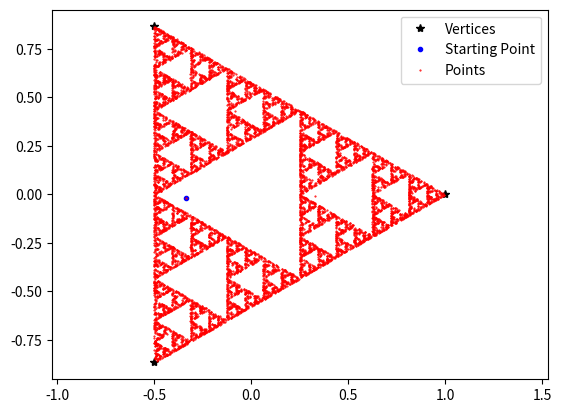
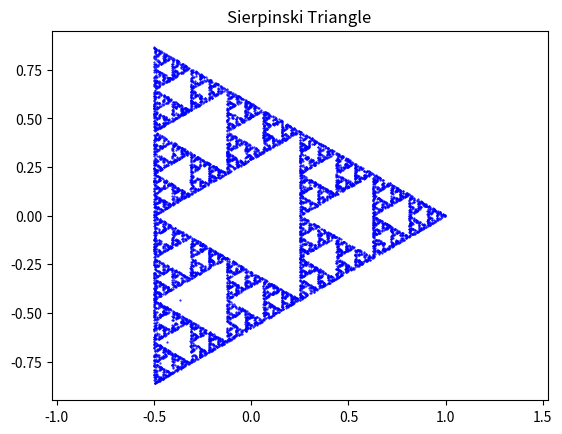
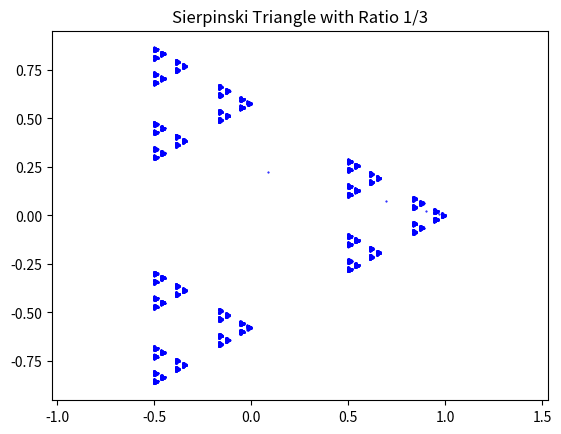
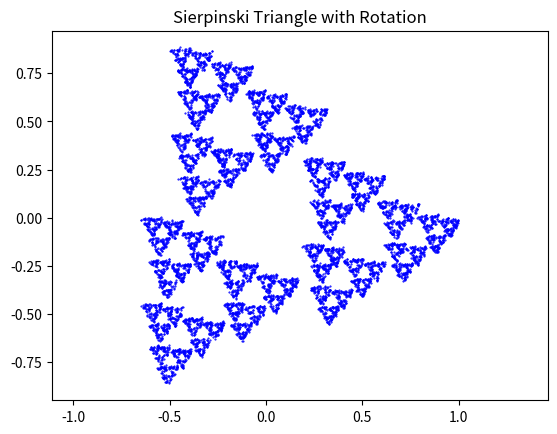
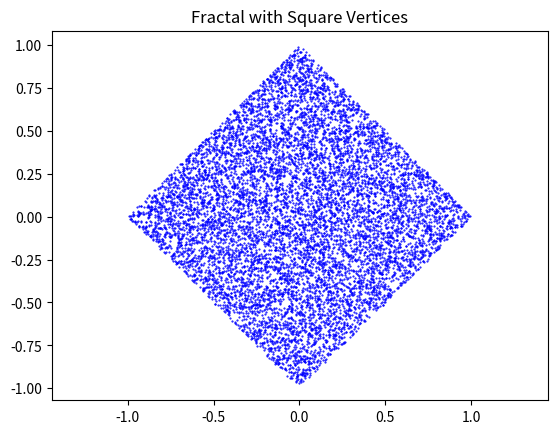
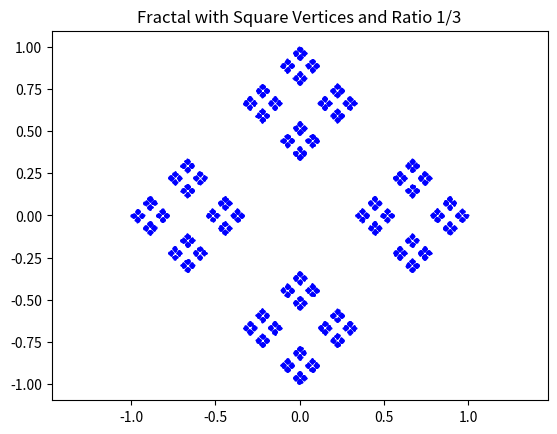
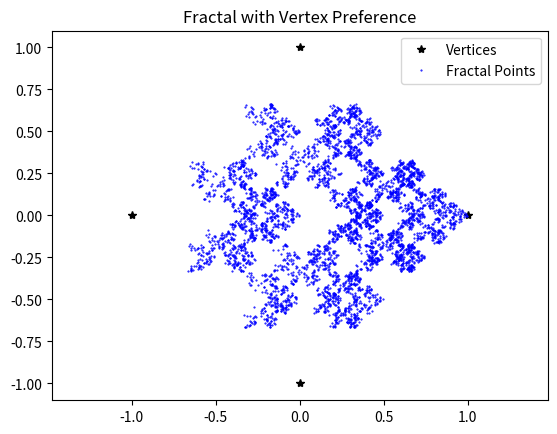
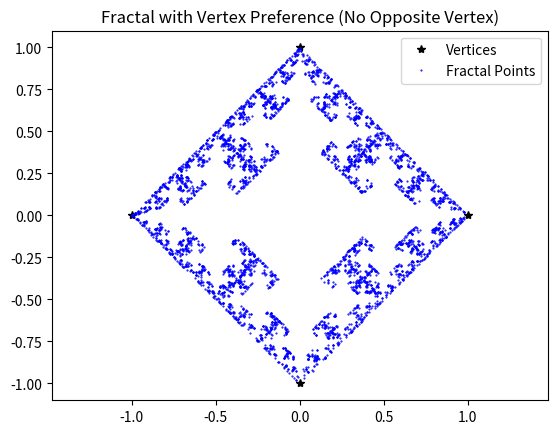
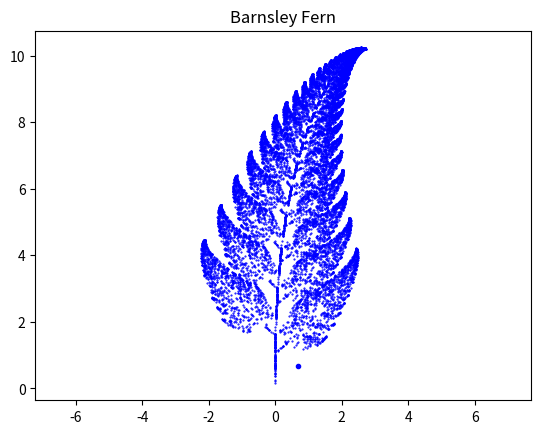
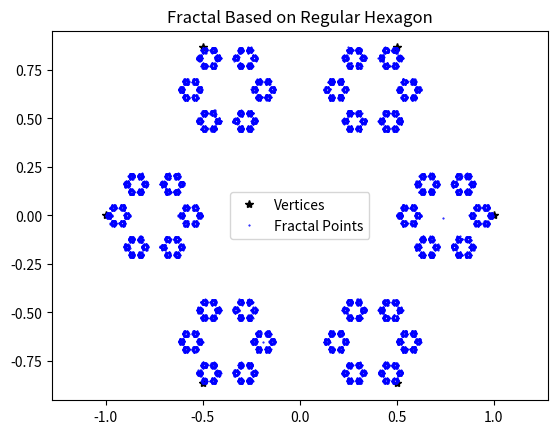
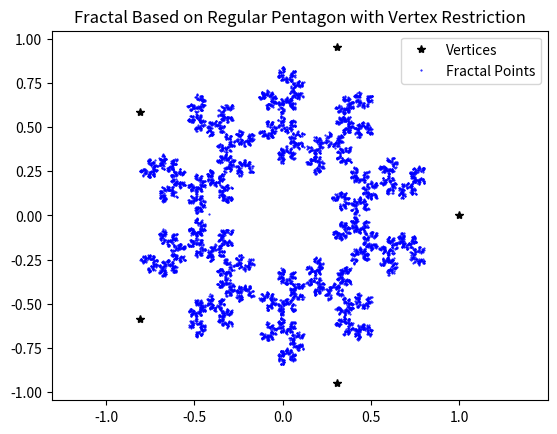

Generate these figures, in order, with matplotlib:
# Project 10: Discrete dynamical systems, linear transformations of the plane,
# and the Chaos Game
#
# Goal: To use matrix mappings of the plane R^2 in the form of a Chaos Game in
# order to produce fractals.
#
# The code in every cell below is copied from the project PDF without changes.
# Each cell starts with "# %%" so it can be run on its own (VS Code, Spyder,
# Jupyter), and lab10_gui.py reads the cells from this file to run them.

import numpy as np
import matplotlib.pyplot as plt

# %% Task 1: Sierpinski Triangle
# MATLAB version from the PDF:
#   clear; t=linspace(0,2*pi,4);
#   t(4)=[]; v=[cos(t); sin(t)];
# Variables: t,v
# Q1: What does the command t[3] do?
import numpy as np

# Generate linearly spaced values
t = np.linspace(0, 2 * np.pi, 4)
# Remove the fourth element
t = np.delete(t, 3)

# Define the vertices of the equilateral triangle
v = np.array([np.cos(t), np.sin(t)])

# %% Task 2: Starting point and matrix of the linear transformation
# Variables: T,x
import numpy as np

# Define the linear transformation matrix
T = np.array([[0.5, 0], [0, 0.5]])

# Define the starting point with random values between -0.5 and 0.5
x = np.random.rand(2, 1) - 0.5

# %% Task 3: Plot the vertices and select the number of iterations
# Variables: Num
import numpy as np
import matplotlib.pyplot as plt

# Define the vertices of the triangle
t = np.linspace(0, 2 * np.pi, 4)[:-1]  # Generate t and remove the last element
v = np.array([np.cos(t), np.sin(t)])

# Define the linear transformation matrix
T = np.array([[0.5, 0], [0, 0.5]])

# Define the starting point
x = np.random.rand(2, 1) - 0.5

# Number of iterations
Num = 10000

# Create an array to store all points
points = np.zeros((2, Num))

# Initial point
current_point = x

# Iterative process
for i in range(Num):
    # Store the current point
    points[:, i] = current_point.flatten()
    # Choose a random vertex
    vertex = v[:, np.random.choice(3)]
    # Apply the linear transformation and update the point
    current_point = T @ (current_point + vertex.reshape(2, 1))

# Plot the vertices of the triangle
plt.plot(v[0, :], v[1, :], 'k*', label='Vertices')
# Plot the starting point
plt.plot(x[0, 0], x[1, 0], 'b.', label='Starting Point')

# Plot all the points obtained during the iterations
plt.plot(points[0, :], points[1, :], 'r.', markersize=1, label='Points')

plt.axis('equal')
plt.legend()
plt.show()

# %% Task 4: Create the iterated points and plot them
# Variables: x
import numpy as np
import matplotlib.pyplot as plt

# Define the vertices of the triangle
t = np.linspace(0, 2 * np.pi, 4)[:-1]  # Generate t and remove the last element
v = np.array([np.cos(t), np.sin(t)])

# Define the linear transformation matrix
T = np.array([[0.5, 0], [0, 0.5]])

# Define the starting point
x = np.random.rand(2, 1) - 0.5

# Number of iterations
Num = 10000

# Create an array to store all points
points = np.zeros((2, Num + 1))

# Initial point
points[:, 0] = x.flatten()

# Iterative process
for j in range(Num):
    k = np.random.randint(0, 3)  # Random integer from 0 to 2
    # Perform the transformation
    current_point = points[:, j]  # Get the current point
    transformed_point = T @ (current_point - v[:, k]) + v[:, k]
    points[:, j + 1] = transformed_point

# Plot the points
plt.plot(points[0, :], points[1, :], 'b.', markersize=1)
plt.axis('equal')
plt.title('Sierpinski Triangle')
plt.show()

# %% Task 5: Sierpinski triangle with a change of ratio
# Define the vertices of the triangle
t = np.linspace(0, 2 * np.pi, 4)[:-1]  # Generate t and remove the last element
v = np.array([np.cos(t), np.sin(t)])

# Define the new linear transformation matrix with a ratio of 1/3
T = np.array([[1/3, 0], [0, 1/3]])

# Define the starting point
x = np.random.rand(2, 1) - 0.5

# Number of iterations
Num = 10000

# Create an array to store all points
points = np.zeros((2, Num + 1))

# Initial point
points[:, 0] = x.flatten()

# Iterative process
for j in range(Num):
    k = np.random.randint(0, 3)  # Random integer from 0 to 2
    # Perform the transformation
    current_point = points[:, j]  # Get the current point
    transformed_point = T @ (current_point - v[:, k]) + v[:, k]
    points[:, j + 1] = transformed_point

# Plot the points
plt.plot(points[0, :], points[1, :], 'b.', markersize=1)
plt.axis('equal')
plt.title('Sierpinski Triangle with Ratio 1/3')
plt.show()

# %% Task 6: Sierpinski triangle with rotation
# Define the vertices of the triangle
t = np.linspace(0, 2 * np.pi, 4)[:-1]  # Generate t and remove the last element
v = np.array([np.cos(t), np.sin(t)])

# Define the rotation angle and transformation matrix T
theta = np.pi / 18
T = 0.5 * np.array([[np.cos(theta), -np.sin(theta)],
                    [np.sin(theta),  np.cos(theta)]])

# Define the starting point
x = np.random.rand(2, 1) - 0.5

# Number of iterations
Num = 10000

# Create an array to store all points
points = np.zeros((2, Num + 1))

# Initial point
points[:, 0] = x.flatten()

# Iterative process
for j in range(Num):
    k = np.random.randint(0, 3)  # Random integer from 0 to 2
    # Perform the transformation
    current_point = points[:, j]  # Get the current point
    transformed_point = T @ (current_point - v[:, k]) + v[:, k]
    points[:, j + 1] = transformed_point

# Plot the points
plt.plot(points[0, :], points[1, :], 'b.', markersize=1)
plt.axis('equal')
plt.title('Sierpinski Triangle with Rotation')
plt.show()

# %% Task 7: Square
# Define the vertices of the square
t = np.linspace(0, 2 * np.pi, 5)[:-1]  # Generate t and remove the last element
v = np.array([np.cos(t), np.sin(t)])

# Define the linear transformation matrix
T = np.array([[0.5, 0], [0, 0.5]])

# Define the starting point
x = np.random.rand(2, 1) - 0.5

# Number of iterations
Num = 10000

# Create an array to store all points
points = np.zeros((2, Num + 1))

# Initial point
points[:, 0] = x.flatten()

# Iterative process
for j in range(Num):
    k = np.random.randint(0, 4)  # Random integer from 0 to 3 (for 4 vertices)
    # Perform the transformation
    current_point = points[:, j]  # Get the current point
    transformed_point = T @ (current_point - v[:, k]) + v[:, k]
    points[:, j + 1] = transformed_point

# Plot the points
plt.figure()
plt.plot(points[0, :], points[1, :], 'b.', markersize=1)
plt.axis('equal')
plt.title('Fractal with Square Vertices')
plt.show()

# %% Task 8: Square with different ratio
# Q2: Does the code generate a fractal this time?
# Define the vertices of the square
t = np.linspace(0, 2 * np.pi, 5)[:-1]  # Generate t and remove the last element
v = np.array([np.cos(t), np.sin(t)])

# Define the new linear transformation matrix with a ratio of 1/3
T = np.array([[1/3, 0], [0, 1/3]])

# Define the starting point
x = np.random.rand(2, 1) - 0.5

# Number of iterations
Num = 10000

# Create an array to store all points
points = np.zeros((2, Num + 1))

# Initial point
points[:, 0] = x.flatten()

# Iterative process
for j in range(Num):
    k = np.random.randint(0, 4)  # Random integer from 0 to 3 (for 4 vertices)
    # Perform the transformation
    current_point = points[:, j]  # Get the current point
    transformed_point = T @ (current_point - v[:, k]) + v[:, k]
    points[:, j + 1] = transformed_point

# Plot the points
plt.figure()
plt.plot(points[0, :], points[1, :], 'b.', markersize=1)
plt.axis('equal')
plt.title('Fractal with Square Vertices and Ratio 1/3')
plt.show()

# %% Task 9: Square with vertex preference (the new vertex cannot be the same as the previous)
# Define the vertices of the square using complex exponentials
t = np.linspace(0, 2 * np.pi, 5)[:-1]  # Generate t and remove the last element
v = np.exp(1j * t)  # Complex exponential for the vertices

# Define the linear transformation matrix
T = np.array([[0.5, 0], [0, 0.5]])

# Define the starting point
x = np.random.rand(2, 1) - 0.5

# Number of iterations
Num = 5000

# Create an array to store all points
points = np.zeros((2, Num + 1))

# Initial point
points[:, 0] = x.flatten()

# Variable to keep track of the previous vertex index
k1 = -1

# Iterative process
for j in range(Num):
    k = np.random.randint(0, 4)  # Random integer from 0 to 3
    # Ensure the same vertex is not selected twice in a row
    if k >= k1:
        k = (k + 1) % 4  # Move to the next vertex if k >= k1

    # Get the current vertex
    w = np.array([np.real(v[k]), np.imag(v[k])])

    # Perform the transformation
    current_point = points[:, j]  # Get the current point
    transformed_point = T @ (current_point - w) + w
    points[:, j + 1] = transformed_point

    # Update the previous vertex index
    k1 = k

# Plot the vertices and the points
plt.figure()
plt.plot(np.real(v), np.imag(v), 'k*', label='Vertices')  # Plot vertices
plt.plot(points[0, :], points[1, :], 'b.', markersize=1, label='Fractal Points')  # Plot points
plt.axis('equal')
plt.title('Fractal with Vertex Preference')
plt.legend()
plt.show()

# %% Task 10: Square with vertex preference (the new vertex cannot be opposite of the previous)
# MATLAB version from the PDF:
#   # Square with vertex preference (new vertex cannot be opposite of the previous):
#   clear;
#   T=[1/2 0; 0 1/2];
#   t=linspace(0,2*pi,5);
#   t(5)=[]; v=exp(1i*t);
#   x(:,1)=[rand-0.5; rand-0.5];
#   plot(real(v),imag(v),'k*',x(1,1),x(2,1),'b.'); axis equal; hold
#   on; Num=5000;
#   w=[real(v(1));imag(v(1))]; k1=0;
#   for j=1:Num k=randi(4) if
#   (k~=k1+2)&&(k1~=k+2)
#   w=[real(v(k));imag(v(k))];
#   x(:,j+1)=T*(x(:,j)-w)+w; k1=k;
#   else x(:,j+1)=x(:,j);
#   end;
#   end; plot(x(1,:),x(2,:),'b.'); hold off;

# Define the vertices of the square using complex exponentials
t = np.linspace(0, 2 * np.pi, 5)[:-1]  # Generate t and remove the last element
v = np.exp(1j * t)  # Complex exponential for the vertices

# Define the linear transformation matrix
T = np.array([[0.5, 0], [0, 0.5]])

# Define the starting point
x = np.random.rand(2, 1) - 0.5

# Number of iterations
Num = 5000

# Create an array to store all points
points = np.zeros((2, Num + 1))

# Initial point
points[:, 0] = x.flatten()

# Variable to keep track of the previous vertex index
k1 = 0
w = np.array([np.real(v[k1]), np.imag(v[k1])])

# Iterative process
for j in range(Num):
    k = np.random.randint(0, 4)  # Random integer from 0 to 3

    # Ensure the new vertex is not opposite to the previous one
    if (k != (k1 + 2) % 4) and ((k1 != (k + 2) % 4)):
        w = np.array([np.real(v[k]), np.imag(v[k])])
        transformed_point = T @ (points[:, j] - w) + w
        points[:, j + 1] = transformed_point
        k1 = k  # Update the previous vertex index
    else:
        points[:, j + 1] = points[:, j]  # If opposite, repeat the current point

# Plot the vertices and the points
plt.figure()
plt.plot(np.real(v), np.imag(v), 'k*', label='Vertices')  # Plot vertices
plt.plot(points[0, :], points[1, :], 'b.', markersize=1, label='Fractal Points')  # Plot points
plt.axis('equal')
plt.title('Fractal with Vertex Preference (No Opposite Vertex)')
plt.legend()
plt.show()

# %% Task 11: Barnsley fern
# MATLAB version from the PDF:
#   # Barnsley fern clear;
#   T1=[0.85,0.04;-0.04,0.85];
#   T2=[-0.15,0.28;0.26,0.24];
#   T3=[0.2,-0.26;0.23,0.22];
#   T4=[0,0;0,0.16];
#   Q1=[0;1.64];
#   Q2=[-0.028;1.05];
#   Q3=[0;1.6];
#   Q4=[0,0];
#   P1=0.85;
#   P2=0.07;
#   P3=0.07;
#   P4=0.01;
#   Num=15000; x(:,1)=rand(2,1);
#   plot(x(1,1),x(2,:),'b.') axis equal; hold
#   on; for j=1:Num r=rand; if r<=P1
#   x(:,j+1)=T1*x(:,j)+Q1;
#   elseif r<=P1+P2 x(:,j+1)=T2*x(:,j)+Q2;
#   elseif r<=P1+P2+P3 x(:,j+1)=T3*x(:,j)+Q3;
#   else x(:,j+1)=T4*x(:,j)+Q4;
#   end
#   end plot(x(1,:),x(2,:),'b.');
#   hold off;

# Define the transformation matrices and translation vectors
T1 = np.array([[0.85, 0.04], [-0.04, 0.85]])
T2 = np.array([[-0.15, 0.28], [0.26, 0.24]])
T3 = np.array([[0.2, -0.26], [0.23, 0.22]])
T4 = np.array([[0, 0], [0, 0.16]])

Q1 = np.array([0, 1.64])
Q2 = np.array([-0.028, 1.05])
Q3 = np.array([0, 1.6])
Q4 = np.array([0, 0])

P1 = 0.85
P2 = 0.07
P3 = 0.07
P4 = 0.01

Num = 15000

# Initialize the starting point
x = np.zeros((2, Num + 1))
x[:, 0] = np.random.rand(2)  # Starting point

# Plot the initial point
plt.figure()
plt.plot(x[0, 0], x[1, 0], 'b.')

# Iterative process to generate the fern
for j in range(Num):
    r = np.random.rand()
    if r <= P1:
        x[:, j + 1] = T1 @ x[:, j] + Q1
    elif r <= P1 + P2:
        x[:, j + 1] = T2 @ x[:, j] + Q2
    elif r <= P1 + P2 + P3:
        x[:, j + 1] = T3 @ x[:, j] + Q3
    else:
        x[:, j + 1] = T4 @ x[:, j] + Q4

# Plot the fractal
plt.plot(x[0, :], x[1, :], 'b.', markersize=1)
plt.axis('equal')
plt.title('Barnsley Fern')
plt.show()

# %% Task 12: Fractal based on a regular hexagon
# Q3: Experiment with the ratio. What is the largest ratio you can find such
# that the little hexagons don't touch (two digits after the decimal point are
# sufficient)?
import numpy as np
import matplotlib.pyplot as plt

# Define the vertices of a regular hexagon
t = np.linspace(0, 2 * np.pi, 7)[:-1]  # Generate 6 vertices and remove the last point
v = np.array([np.cos(t), np.sin(t)])    # Calculate vertices

# Define the linear transformation matrix
T = np.array([[0.25, 0], [0, 0.25]])

# Define the number of iterations
Num = 15000

# Initialize the starting point
x = np.zeros((2, Num + 1))
x[:, 0] = np.random.rand(2) - 0.5  # Random starting point

# Create an array to store all points
points = np.zeros((2, Num + 1))
points[:, 0] = x[:, 0]

# Iterative process to generate the fractal
for j in range(Num):
    k = np.random.randint(0, 6)  # Randomly choose one of the 6 vertices
    points[:, j + 1] = T @ (points[:, j] - v[:, k]) + v[:, k]

# Plot the vertices and the points
plt.figure()
plt.plot(v[0, :], v[1, :], 'k*', label='Vertices')  # Plot vertices of hexagon
plt.plot(points[0, :], points[1, :], 'b.', markersize=1, label='Fractal Points')  # Plot fractal points
plt.axis('equal')
plt.title('Fractal Based on Regular Hexagon')
plt.legend()
plt.show()

# %% Task 13: Pentagon with the restriction that each new vertex cannot be the same as the previous one
# Define the vertices of a regular pentagon
t = np.linspace(0, 2 * np.pi, 6)[:-1]  # Generate 5 vertices
v = np.array([np.cos(t), np.sin(t)])    # Calculate vertices

# Define the linear transformation matrix
T = np.array([[2/5, 0], [0, 2/5]])

# Define the number of iterations
Num = 10000

# Initialize the starting point
x = np.zeros((2, Num + 1))
x[:, 0] = np.random.rand(2) - 0.5  # Random starting point

# Create an array to store all points
points = np.zeros((2, Num + 1))
points[:, 0] = x[:, 0]

# Initialize previous vertex index
prev_vertex_index = np.random.randint(0, 5)

# Iterative process to generate the fractal
for j in range(Num):
    # Randomly choose one of the 5 vertices but not the same as the previous one
    current_vertex_index = prev_vertex_index
    while current_vertex_index == prev_vertex_index:
        current_vertex_index = np.random.randint(0, 5)

    # Apply the transformation
    w = v[:, current_vertex_index]
    points[:, j + 1] = T @ (points[:, j] - w) + w

    # Update the previous vertex index
    prev_vertex_index = current_vertex_index

# Plot the vertices and the points
plt.figure()
plt.plot(v[0, :], v[1, :], 'k*', label='Vertices')  # Plot vertices of pentagon
plt.plot(points[0, :], points[1, :], 'b.', markersize=1, label='Fractal Points')  # Plot fractal points
plt.axis('equal')
plt.title('Fractal Based on Regular Pentagon with Vertex Restriction')
plt.legend()
plt.show()
